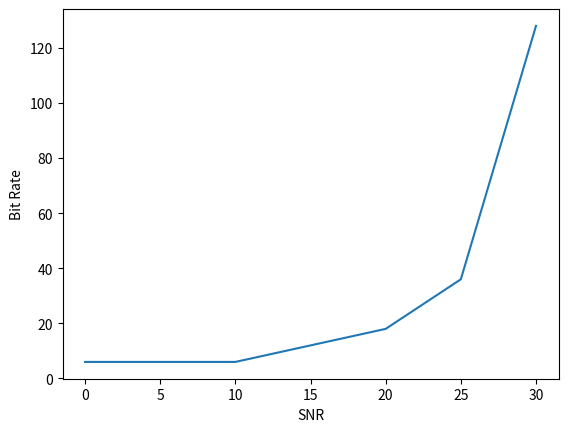

This figure's Python source:
''' A simple program to plot the train packet problem '''

from math import factorial
import matplotlib.pyplot as plt

X = [0, 5, 10, 15, 20, 25, 30]

Y = [6, 6, 6, 12, 18, 36, 128]

plt.plot(X, Y)
#plt.axis([0, NMAX, 0, 1])
plt.xlabel('SNR')
plt.ylabel('Bit Rate')
#plt.title(str(MBPS)+' MBPS')
plt.show()
